Labelled photos from "Data", an image-classification folder in yashhashhrrreee/Peppermint-Identification-and-Classification-Model. The possible labels are: dried, fresh, spoiled.

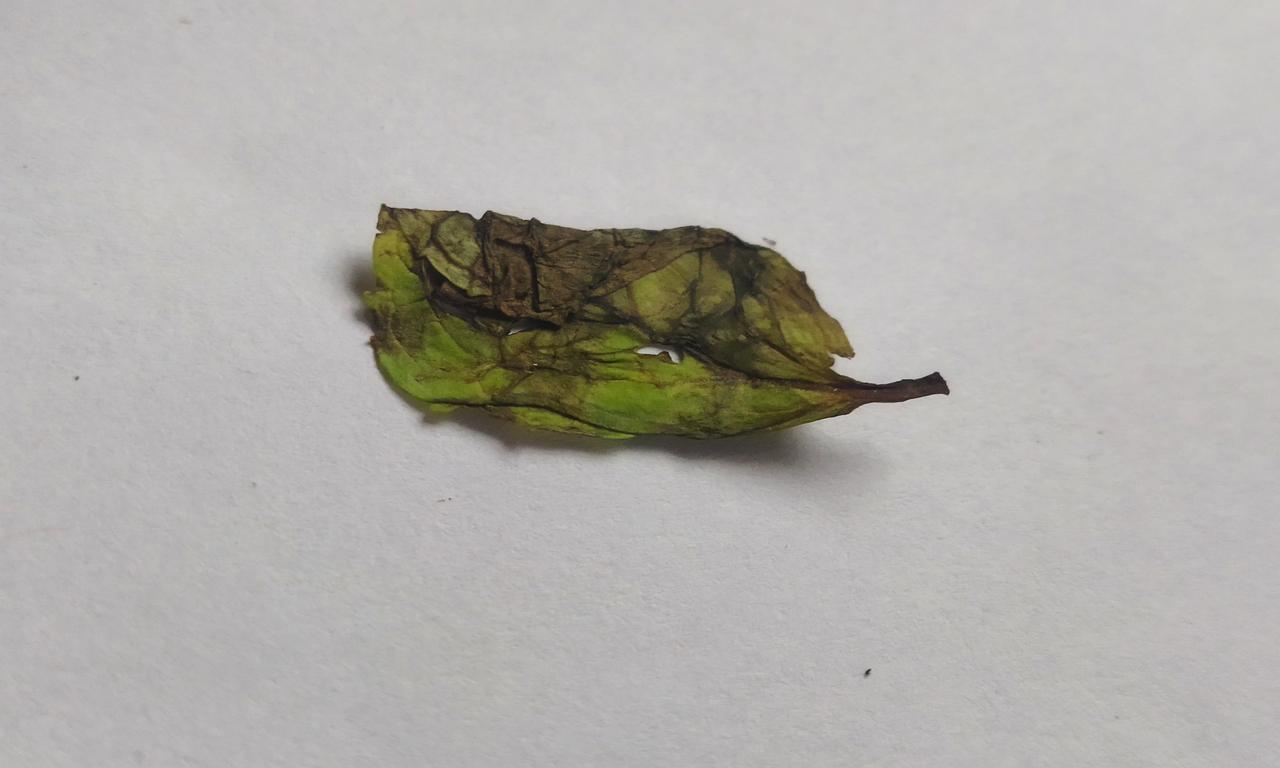
Label: spoiled

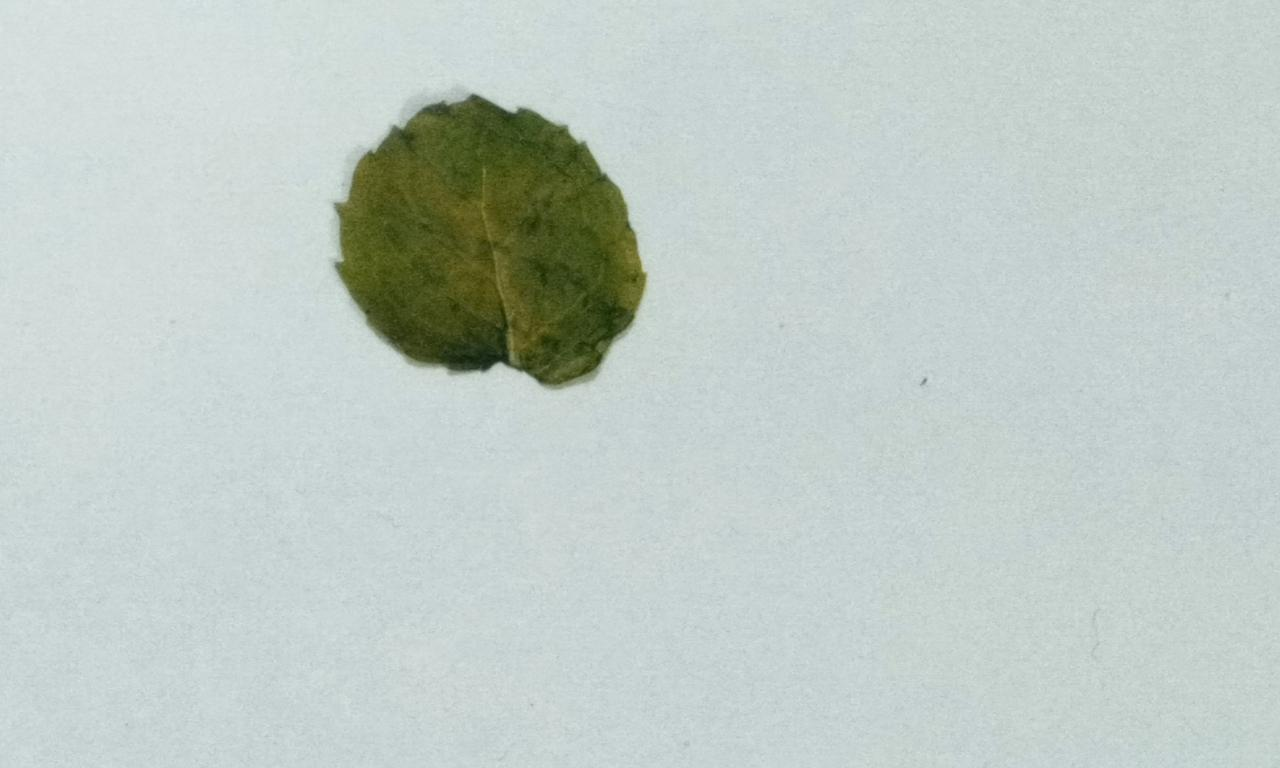
Label: dried

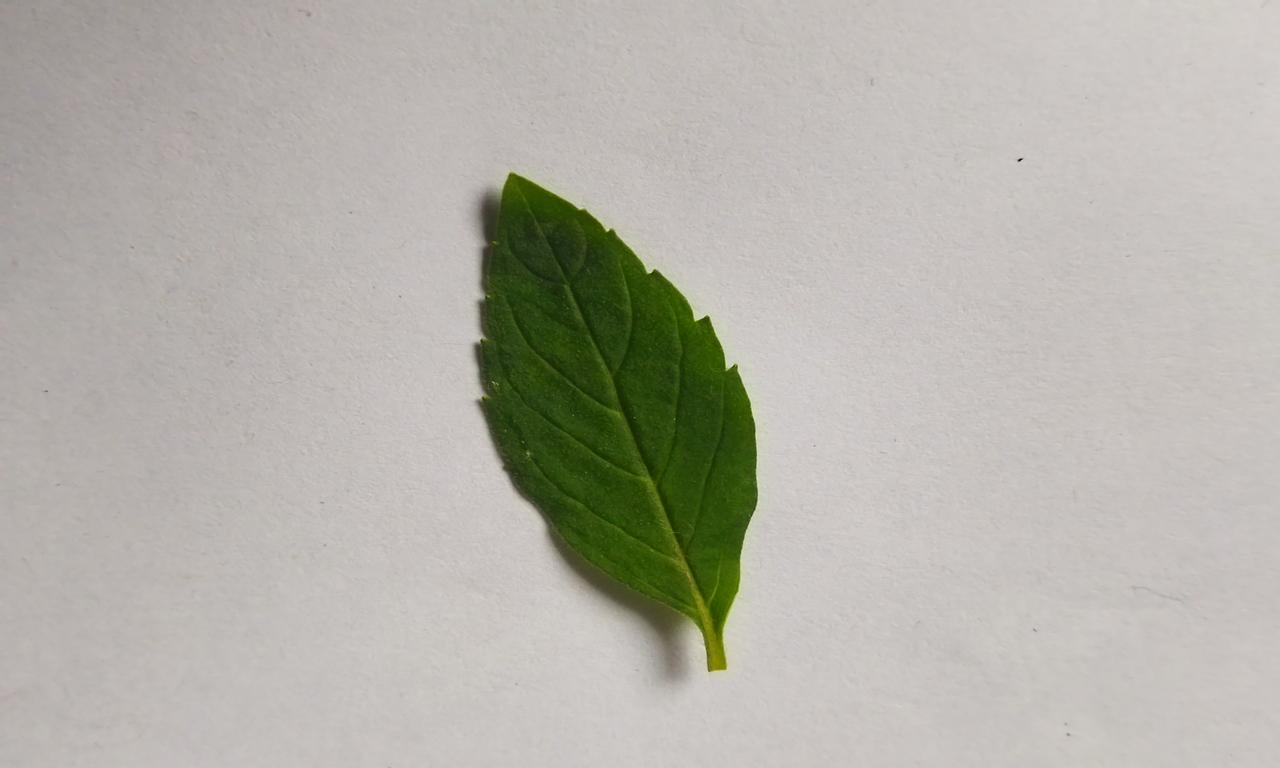
Label: fresh

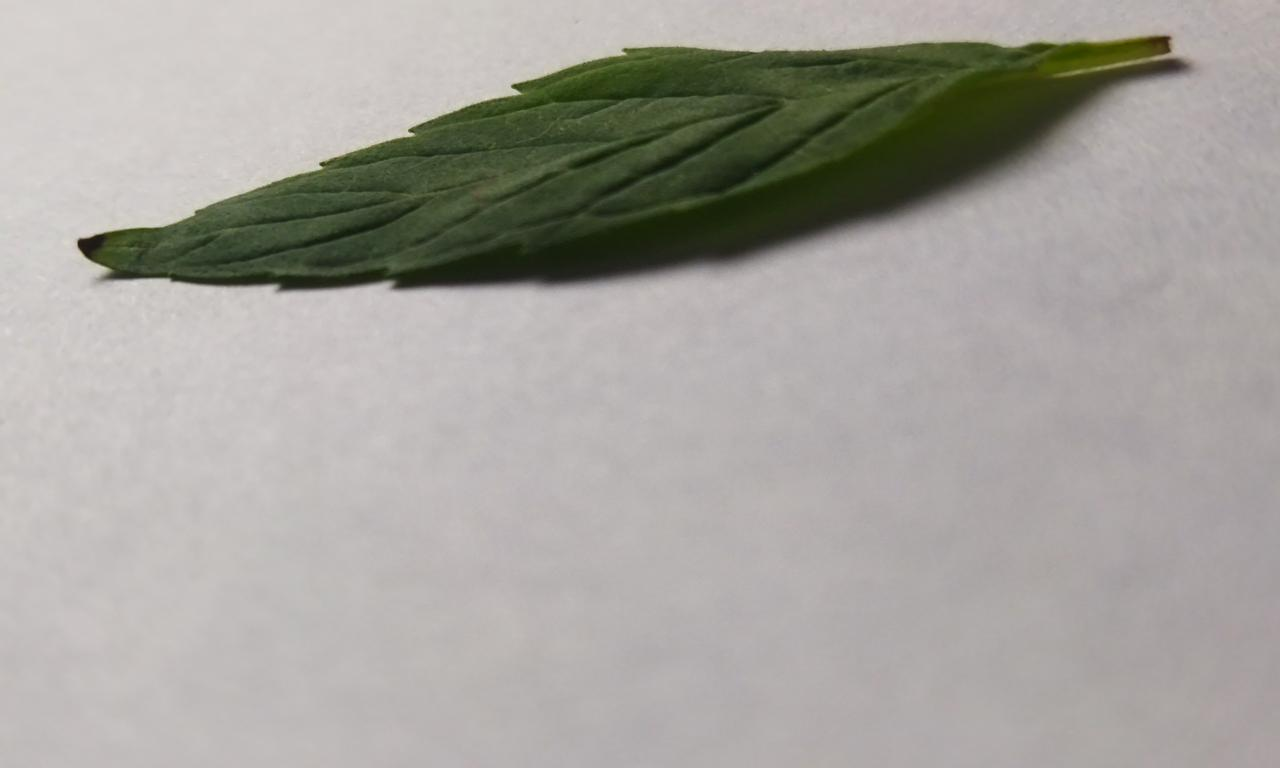
Label: fresh

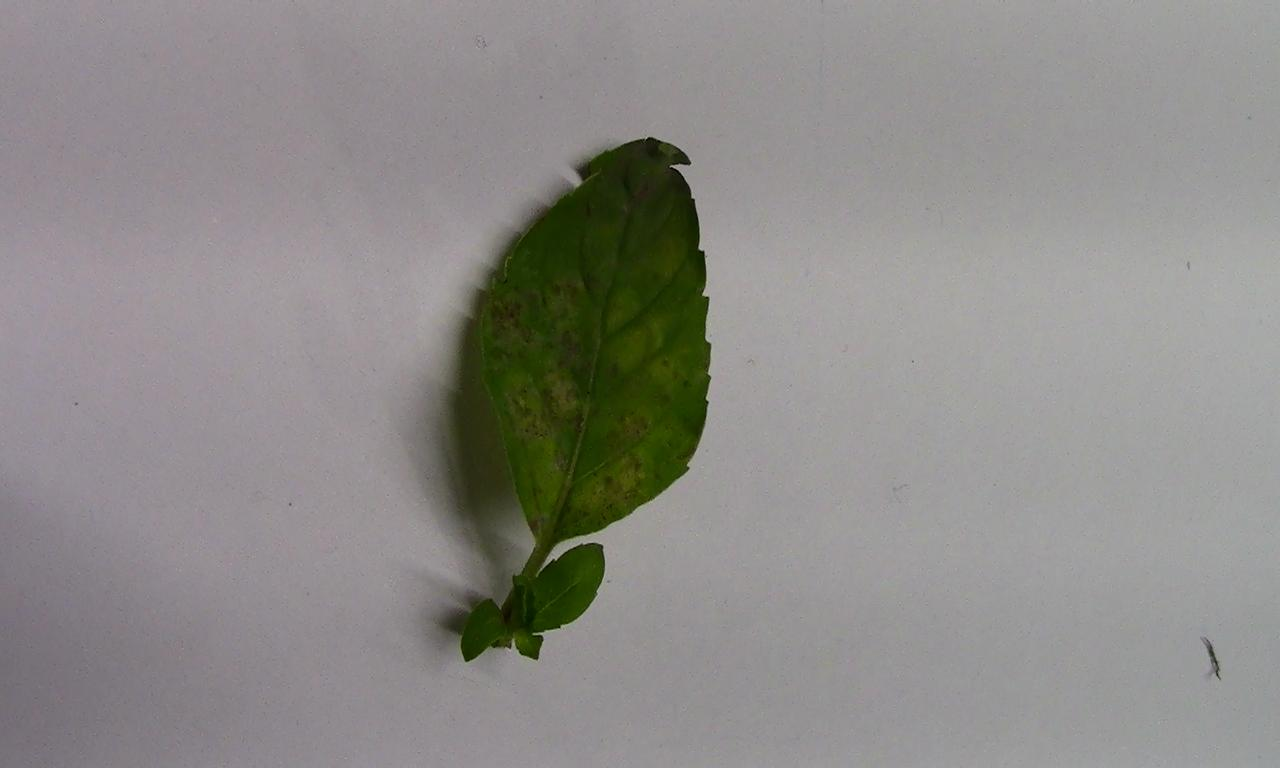
Label: spoiled

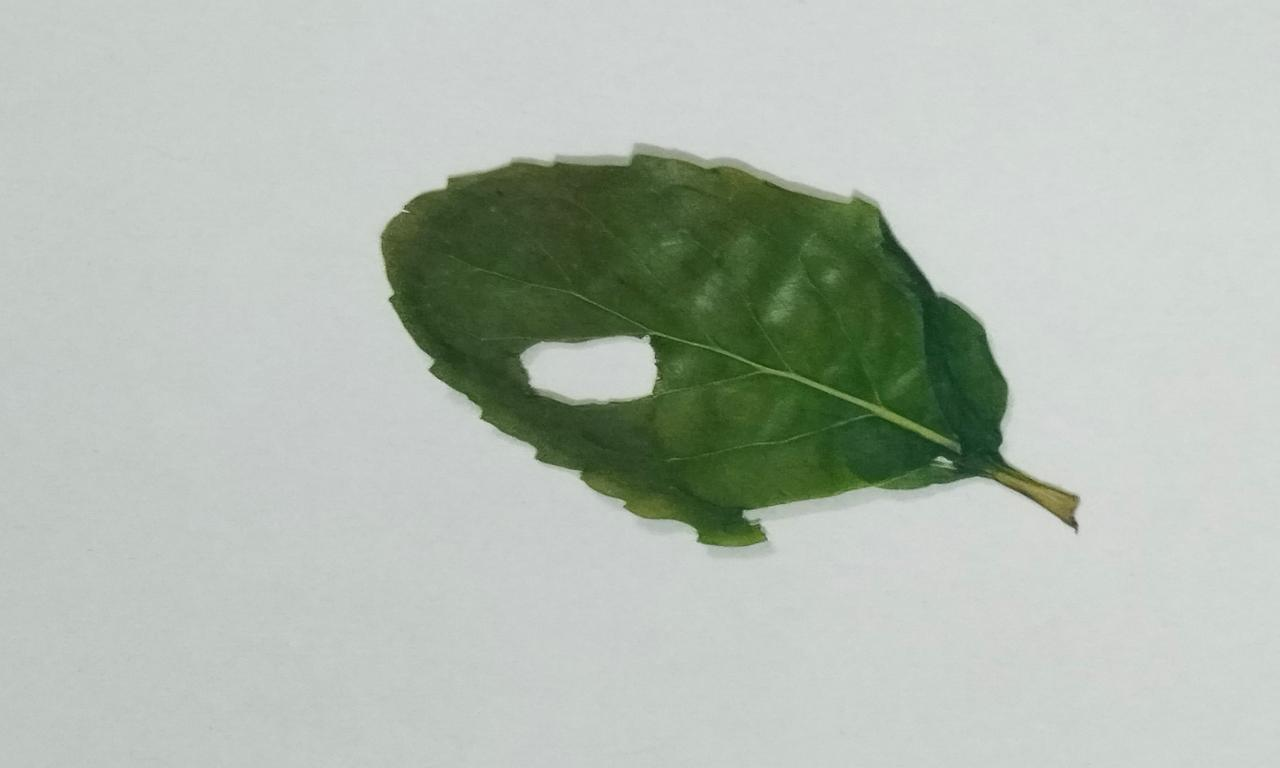
Label: dried
